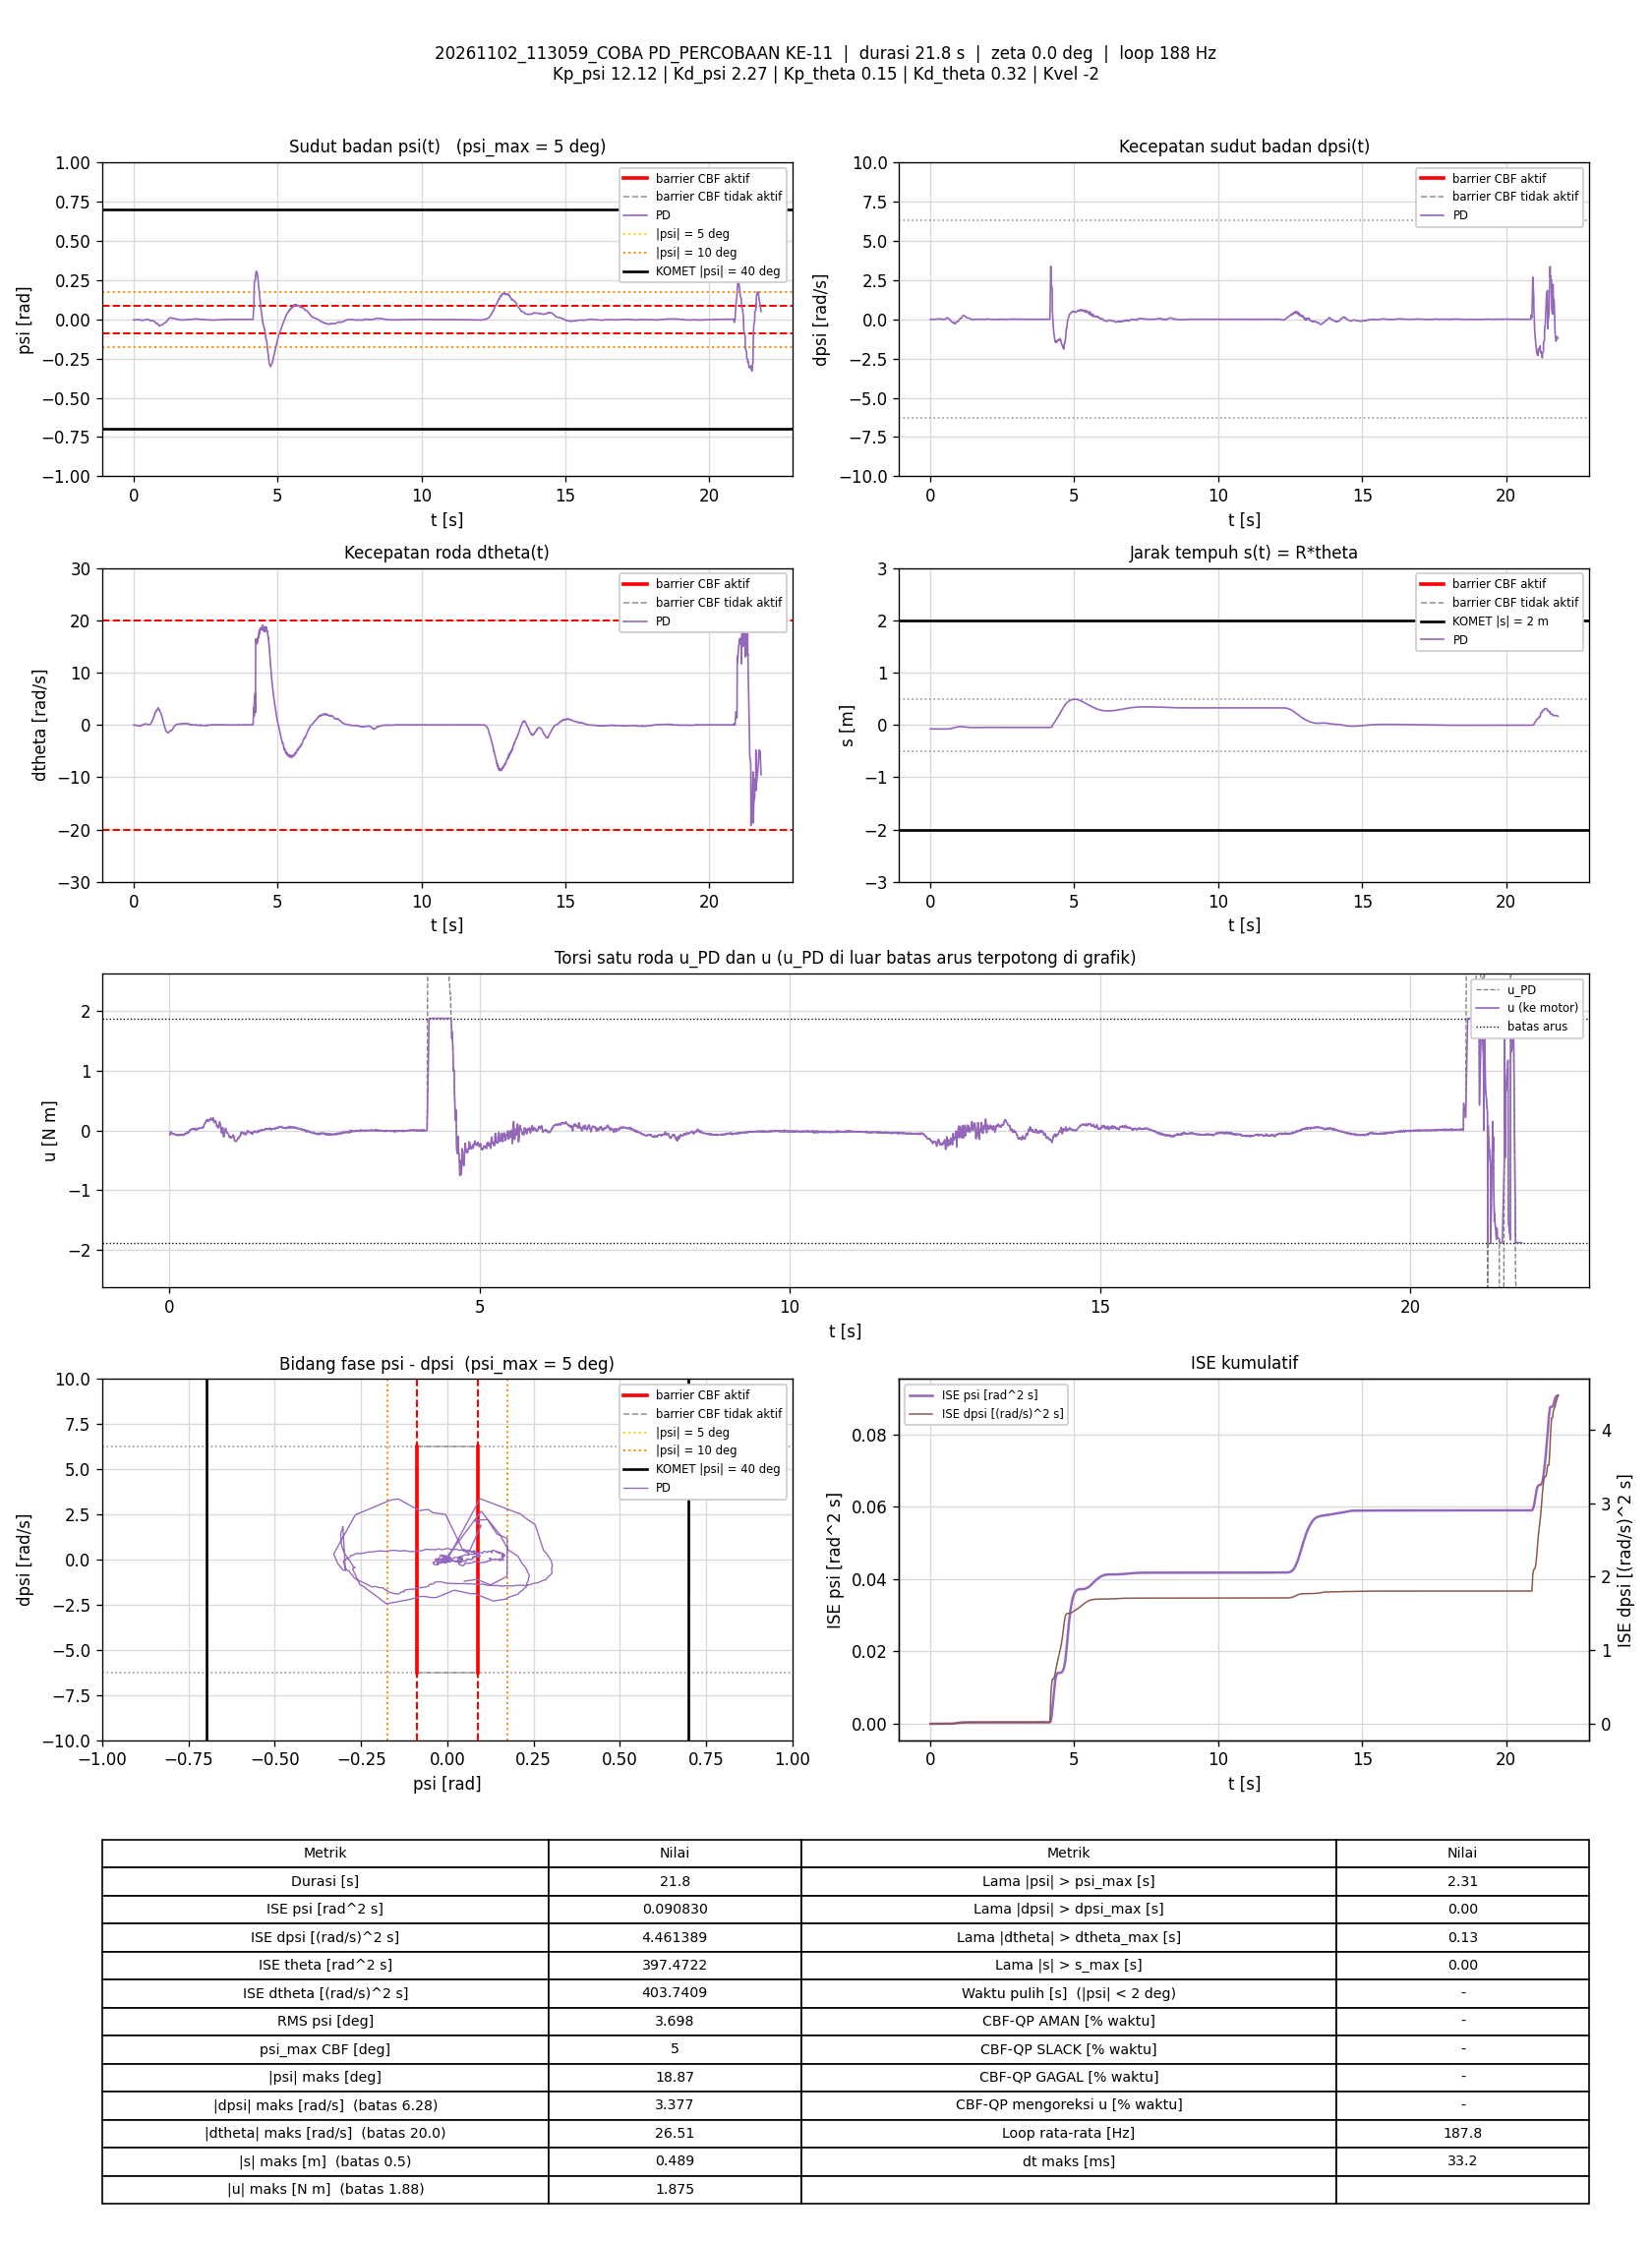

The file beside this chart, header and first rows:
t_s, theta_rad, dtheta_rad_s, psi_rad, dpsi_rad_s, error_theta, error_dtheta, error_psi, error_dpsi, u_PD_Nm, u_Nm, status_cbf, dorong_N, ISE_theta, ISE_dtheta, ISE_psi, ISE_dpsi, Kp_psi, Kd_psi, Kp_theta, Kd_theta, Kvel, Alpha_1, Alpha_2
0.005726, -1.527, -0.02391, -0.003504, -0.01026, 1.527, 0.02391, 0.003504, 0.01026, -0.07342, -0.07342, -, 0, 0.01336, 3.2723557e-06, 7.031792e-08, 6.0327129e-07, 12.12, 2.27, 0.15, 0.32, -2, 7.42, 8.45
0.01171, -1.527, -0.006497, -0.003687, -0.007066, 1.527, 0.006497, 0.003687, 0.007066, -0.06281, -0.06281, -, 0, 0.02731, 3.5248256e-06, 1.5163785e-07, 9.0191098e-07, 12.12, 2.27, 0.15, 0.32, -2, 7.42, 8.45
0.01682, -1.528, 0.009626, -0.004614, 0.009188, 1.528, -0.009626, 0.004614, -0.009188, -0.03198, -0.03198, -, 0, 0.03926, 3.9989857e-06, 2.6057451e-07, 1.3339163e-06, 12.12, 2.27, 0.15, 0.32, -2, 7.42, 8.45
0.0217, -1.529, 0.005817, -0.005038, 0.01692, 1.529, -0.005817, 0.005038, -0.01692, -0.0208, -0.0208, -, 0, 0.05065, 4.1638291e-06, 3.8421504e-07, 2.7278502e-06, 12.12, 2.27, 0.15, 0.32, -2, 7.42, 8.45
0.02672, -1.53, -0.03398, -0.00467, 0.01718, 1.53, 0.03398, 0.00467, -0.01718, -0.02847, -0.02847, -, 0, 0.0624, 9.9584704e-06, 4.9366535e-07, 4.2093952e-06, 12.12, 2.27, 0.15, 0.32, -2, 7.42, 8.45
0.03171, -1.529, -0.0346, -0.004121, 0.01398, 1.529, 0.0346, 0.004121, -0.01398, -0.02927, -0.02927, -, 0, 0.07408, 1.5939039e-05, 5.784947e-07, 5.1862726e-06, 12.12, 2.27, 0.15, 0.32, -2, 7.42, 8.45
0.03671, -1.529, -0.04955, -0.00379, 0.004658, 1.529, 0.04955, 0.00379, -0.004658, -0.05122, -0.05122, -, 0, 0.08576, 2.8201959e-05, 6.502459e-07, 5.2946446e-06, 12.12, 2.27, 0.15, 0.32, -2, 7.42, 8.45
0.04263, -1.529, -0.04364, -0.003492, -0.0002716, 1.529, 0.04364, 0.003492, 0.0002716, -0.0569, -0.0569, -, 0, 0.09962, 3.9488343e-05, 7.2250001e-07, 5.2950819e-06, 12.12, 2.27, 0.15, 0.32, -2, 7.42, 8.45
0.04772, -1.529, -0.04968, -0.003551, -0.0005381, 1.529, 0.04968, 0.003551, 0.0005381, -0.06015, -0.06015, -, 0, 0.1115, 5.203724e-05, 7.8660832e-07, 5.2965542e-06, 12.12, 2.27, 0.15, 0.32, -2, 7.42, 8.45
0.0527, -1.53, -0.05043, -0.003685, 0.002793, 1.53, 0.05043, 0.003685, -0.002793, -0.05446, -0.05446, -, 0, 0.1232, 6.4712198e-05, 8.542668e-07, 5.3354212e-06, 12.12, 2.27, 0.15, 0.32, -2, 7.42, 8.45
0.0577, -1.531, -0.05328, -0.003801, 0.004658, 1.531, 0.05328, 0.003801, -0.004658, -0.05254, -0.05254, -, 0, 0.1349, 7.8902801e-05, 9.2649568e-07, 5.4438849e-06, 12.12, 2.27, 0.15, 0.32, -2, 7.42, 8.45
0.06263, -1.531, -0.04936, -0.003714, 0.004658, 1.531, 0.04936, 0.003714, -0.004658, -0.05024, -0.05024, -, 0, 0.1464, 9.0913617e-05, 9.944994e-07, 5.5508366e-06, 12.12, 2.27, 0.15, 0.32, -2, 7.42, 8.45
0.06784, -1.531, -0.05765, -0.00352, 0.001594, 1.531, 0.05765, 0.00352, -0.001594, -0.05749, -0.05749, -, 0, 0.1587, 0.0001082, 1.0590937e-06, 5.5640782e-06, 12.12, 2.27, 0.15, 0.32, -2, 7.42, 8.45
0.0727, -1.531, -0.06114, -0.003309, 0.000661, 1.531, 0.06114, 0.003309, -0.000661, -0.05817, -0.05817, -, 0, 0.17, 0.0001264, 1.1122617e-06, 5.5661993e-06, 12.12, 2.27, 0.15, 0.32, -2, 7.42, 8.45
0.07774, -1.531, -0.05772, -0.003175, -0.0002716, 1.531, 0.05772, 0.003175, 0.0002716, -0.05757, -0.05757, -, 0, 0.1819, 0.0001432, 1.163074e-06, 5.5665712e-06, 12.12, 2.27, 0.15, 0.32, -2, 7.42, 8.45
0.08271, -1.531, -0.07024, -0.002987, -0.001337, 1.531, 0.07024, 0.002987, 0.001337, -0.06172, -0.06172, -, 0, 0.1935, 0.0001677, 1.2074146e-06, 5.575459e-06, 12.12, 2.27, 0.15, 0.32, -2, 7.42, 8.45
0.0877, -1.532, -0.07518, -0.002804, -0.004668, 1.532, 0.07518, 0.002804, 0.004668, -0.06865, -0.06865, -, 0, 0.2052, 0.0001959, 1.2467268e-06, 5.6843843e-06, 12.12, 2.27, 0.15, 0.32, -2, 7.42, 8.45
0.09263, -1.532, -0.08529, -0.002735, -0.005867, 1.532, 0.08529, 0.002735, 0.005867, -0.07377, -0.07377, -, 0, 0.2168, 0.0002318, 1.283575e-06, 5.8539065e-06, 12.12, 2.27, 0.15, 0.32, -2, 7.42, 8.45
0.09772, -1.532, -0.07839, -0.002778, -0.006533, 1.532, 0.07839, 0.002778, 0.006533, -0.07358, -0.07358, -, 0, 0.2287, 0.000263, 1.3228247e-06, 6.0710162e-06, 12.12, 2.27, 0.15, 0.32, -2, 7.42, 8.45
0.1027, -1.533, -0.07824, -0.002839, -0.006001, 1.533, 0.07824, 0.002839, 0.006001, -0.07306, -0.07306, -, 0, 0.2404, 0.0002935, 1.3630072e-06, 6.2505812e-06, 12.12, 2.27, 0.15, 0.32, -2, 7.42, 8.45
0.1077, -1.534, -0.108, -0.002889, -0.004135, 1.534, 0.108, 0.002889, 0.004135, -0.07896, -0.07896, -, 0, 0.2522, 0.0003518, 1.4046979e-06, 6.3360148e-06, 12.12, 2.27, 0.15, 0.32, -2, 7.42, 8.45
0.1136, -1.534, -0.09901, -0.002857, -0.004402, 1.534, 0.09901, 0.002857, 0.004402, -0.0763, -0.0763, -, 0, 0.2662, 0.00041, 1.4531295e-06, 6.4509959e-06, 12.12, 2.27, 0.15, 0.32, -2, 7.42, 8.45
0.1188, -1.535, -0.1037, -0.002899, -0.0005381, 1.535, 0.1037, 0.002899, 0.0005381, -0.06954, -0.06954, -, 0, 0.2783, 0.0004652, 1.4962568e-06, 6.4524817e-06, 12.12, 2.27, 0.15, 0.32, -2, 7.42, 8.45
0.1237, -1.535, -0.09636, -0.002912, 0.0005278, 1.535, 0.09636, 0.002912, -0.0005278, -0.06493, -0.06493, -, 0, 0.2898, 0.0005106, 1.5377885e-06, 6.4538458e-06, 12.12, 2.27, 0.15, 0.32, -2, 7.42, 8.45
0.1288, -1.536, -0.1237, -0.002749, -0.00267, 1.536, 0.1237, 0.002749, 0.00267, -0.07898, -0.07898, -, 0, 0.302, 0.0005897, 1.5768159e-06, 6.4906475e-06, 12.12, 2.27, 0.15, 0.32, -2, 7.42, 8.45
0.1346, -1.537, -0.1306, -0.002571, -0.004801, 1.537, 0.1306, 0.002571, 0.004801, -0.08385, -0.08385, -, 0, 0.3157, 0.0006889, 1.6152941e-06, 6.6248055e-06, 12.12, 2.27, 0.15, 0.32, -2, 7.42, 8.45
0.1398, -1.538, -0.1216, -0.002762, -0.0009378, 1.538, 0.1216, 0.002762, 0.0009378, -0.0745, -0.0745, -, 0, 0.328, 0.0007655, 1.6548363e-06, 6.6293654e-06, 12.12, 2.27, 0.15, 0.32, -2, 7.42, 8.45
0.1447, -1.538, -0.1191, -0.002828, -0.001337, 1.538, 0.1191, 0.002828, 0.001337, -0.07542, -0.07542, -, 0, 0.3396, 0.0008347, 1.69387e-06, 6.6380969e-06, 12.12, 2.27, 0.15, 0.32, -2, 7.42, 8.45
0.1497, -1.539, -0.1343, -0.002641, -0.001204, 1.539, 0.1343, 0.002641, 0.001204, -0.07771, -0.07771, -, 0, 0.3514, 0.0009248, 1.7287119e-06, 6.6453412e-06, 12.12, 2.27, 0.15, 0.32, -2, 7.42, 8.45
0.1548, -1.54, -0.1358, -0.002656, 0.001327, 1.54, 0.1358, 0.002656, -0.001327, -0.07264, -0.07264, -, 0, 0.3635, 0.001019, 1.7648669e-06, 6.6543699e-06, 12.12, 2.27, 0.15, 0.32, -2, 7.42, 8.45
0.1597, -1.541, -0.146, -0.002612, 0.001327, 1.541, 0.146, 0.002612, -0.001327, -0.07537, -0.07537, -, 0, 0.3751, 0.001123, 1.7981447e-06, 6.6629578e-06, 12.12, 2.27, 0.15, 0.32, -2, 7.42, 8.45
0.1647, -1.542, -0.1712, -0.002687, 0.001194, 1.542, 0.1712, 0.002687, -0.001194, -0.08464, -0.08464, -, 0, 0.387, 0.00127, 1.8342527e-06, 6.6700862e-06, 12.12, 2.27, 0.15, 0.32, -2, 7.42, 8.45
0.1698, -1.543, -0.1654, -0.002751, 0.003192, 1.543, 0.1654, 0.002751, -0.003192, -0.07903, -0.07903, -, 0, 0.3991, 0.001409, 1.8727169e-06, 6.72187e-06, 12.12, 2.27, 0.15, 0.32, -2, 7.42, 8.45
0.1747, -1.544, -0.1636, -0.003012, 0.005324, 1.544, 0.1636, 0.003012, -0.005324, -0.07677, -0.07677, -, 0, 0.4108, 0.001541, 1.9173447e-06, 6.8613534e-06, 12.12, 2.27, 0.15, 0.32, -2, 7.42, 8.45
0.1797, -1.546, -0.172, -0.003197, 0.009587, 1.546, 0.172, 0.003197, -0.009587, -0.07204, -0.07204, -, 0, 0.4228, 0.001688, 1.9684085e-06, 7.3205212e-06, 12.12, 2.27, 0.15, 0.32, -2, 7.42, 8.45
0.1849, -1.547, -0.188, -0.003189, 0.01105, 1.547, 0.188, 0.003189, -0.01105, -0.07371, -0.07371, -, 0, 0.4353, 0.001873, 2.0214138e-06, 7.9572726e-06, 12.12, 2.27, 0.15, 0.32, -2, 7.42, 8.45
0.1898, -1.548, -0.1754, -0.003197, 0.01292, 1.548, 0.1754, 0.003197, -0.01292, -0.06554, -0.06554, -, 0, 0.447, 0.002024, 2.071597e-06, 8.7767362e-06, 12.12, 2.27, 0.15, 0.32, -2, 7.42, 8.45
0.1947, -1.549, -0.2011, -0.003325, 0.01185, 1.549, 0.2011, 0.003325, -0.01185, -0.07775, -0.07775, -, 0, 0.4587, 0.002221, 2.1255345e-06, 9.4621766e-06, 12.12, 2.27, 0.15, 0.32, -2, 7.42, 8.45
0.1997, -1.551, -0.2093, -0.003183, 0.01572, 1.551, 0.2093, 0.003183, -0.01572, -0.06987, -0.06987, -, 0, 0.4708, 0.00244, 2.1762572e-06, 1.0698533e-05, 12.12, 2.27, 0.15, 0.32, -2, 7.42, 8.45
0.2047, -1.552, -0.2053, -0.003293, 0.01678, 1.552, 0.2053, 0.003293, -0.01678, -0.06752, -0.06752, -, 0, 0.4828, 0.002651, 2.2304804e-06, 1.210686e-05, 12.12, 2.27, 0.15, 0.32, -2, 7.42, 8.45
0.2097, -1.553, -0.196, -0.003284, 0.01625, 1.553, 0.196, 0.003284, -0.01625, -0.06562, -0.06562, -, 0, 0.4948, 0.002843, 2.2843602e-06, 1.3426139e-05, 12.12, 2.27, 0.15, 0.32, -2, 7.42, 8.45
0.2148, -1.554, -0.2072, -0.003417, 0.01239, 1.554, 0.2072, 0.003417, -0.01239, -0.07962, -0.07962, -, 0, 0.5073, 0.003064, 2.3443565e-06, 1.4214362e-05, 12.12, 2.27, 0.15, 0.32, -2, 7.42, 8.45
0.2207, -1.556, -0.221, -0.003512, 0.01492, 1.556, 0.221, 0.003512, -0.01492, -0.07944, -0.07944, -, 0, 0.5215, 0.003351, 2.4168493e-06, 1.5521813e-05, 12.12, 2.27, 0.15, 0.32, -2, 7.42, 8.45
0.2257, -1.557, -0.198, -0.003896, 0.01398, 1.557, 0.198, 0.003896, -0.01398, -0.07883, -0.07883, -, 0, 0.5336, 0.003546, 2.4925646e-06, 1.6497097e-05, 12.12, 2.27, 0.15, 0.32, -2, 7.42, 8.45
0.2307, -1.558, -0.1847, -0.004207, 0.01945, 1.558, 0.1847, 0.004207, -0.01945, -0.06595, -0.06595, -, 0, 0.5457, 0.003717, 2.5810936e-06, 1.8389071e-05, 12.12, 2.27, 0.15, 0.32, -2, 7.42, 8.45
0.2357, -1.559, -0.1835, -0.004583, 0.02198, 1.559, 0.1835, 0.004583, -0.02198, -0.06438, -0.06438, -, 0, 0.5577, 0.003883, 2.6848815e-06, 2.0776236e-05, 12.12, 2.27, 0.15, 0.32, -2, 7.42, 8.45
0.2416, -1.56, -0.179, -0.00469, 0.02464, 1.56, 0.179, 0.00469, -0.02464, -0.05817, -0.05817, -, 0, 0.5723, 0.004075, 2.8165301e-06, 2.441047e-05, 12.12, 2.27, 0.15, 0.32, -2, 7.42, 8.45
0.2467, -1.562, -0.1981, -0.004819, 0.02518, 1.562, 0.1981, 0.004819, -0.02518, -0.06466, -0.06466, -, 0, 0.5847, 0.004274, 2.9343296e-06, 2.7625948e-05, 12.12, 2.27, 0.15, 0.32, -2, 7.42, 8.45
0.2517, -1.563, -0.1697, -0.004973, 0.02331, 1.563, 0.1697, 0.004973, -0.02331, -0.06165, -0.06165, -, 0, 0.5969, 0.004418, 3.0578739e-06, 3.0340428e-05, 12.12, 2.27, 0.15, 0.32, -2, 7.42, 8.45
0.2567, -1.563, -0.1455, -0.005203, 0.02424, 1.563, 0.1455, 0.005203, -0.02424, -0.05459, -0.05459, -, 0, 0.6091, 0.004524, 3.1934295e-06, 3.3283698e-05, 12.12, 2.27, 0.15, 0.32, -2, 7.42, 8.45
0.2617, -1.565, -0.1542, -0.00542, 0.02757, 1.565, 0.1542, 0.00542, -0.02757, -0.05244, -0.05244, -, 0, 0.6213, 0.004643, 3.3401478e-06, 3.708149e-05, 12.12, 2.27, 0.15, 0.32, -2, 7.42, 8.45
0.2667, -1.565, -0.1237, -0.00552, 0.02944, 1.565, 0.1237, 0.00552, -0.02944, -0.03964, -0.03964, -, 0, 0.6337, 0.00472, 3.4935478e-06, 4.1445134e-05, 12.12, 2.27, 0.15, 0.32, -2, 7.42, 8.45
0.2718, -1.566, -0.1279, -0.00541, 0.02504, 1.566, 0.1279, 0.00541, -0.02504, -0.04966, -0.04966, -, 0, 0.646, 0.004802, 3.6404725e-06, 4.4593176e-05, 12.12, 2.27, 0.15, 0.32, -2, 7.42, 8.45
0.2767, -1.566, -0.1222, -0.005295, 0.02304, 1.566, 0.1222, 0.005295, -0.02304, -0.05098, -0.05098, -, 0, 0.6581, 0.004876, 3.7792232e-06, 4.7220747e-05, 12.12, 2.27, 0.15, 0.32, -2, 7.42, 8.45
0.2817, -1.566, -0.09553, -0.00549, 0.02091, 1.566, 0.09553, 0.00549, -0.02091, -0.04964, -0.04964, -, 0, 0.6704, 0.004922, 3.9302979e-06, 4.9412902e-05, 12.12, 2.27, 0.15, 0.32, -2, 7.42, 8.45
0.2869, -1.567, -0.07562, -0.005756, 0.02518, 1.567, 0.07562, 0.005756, -0.02518, -0.03681, -0.03681, -, 0, 0.683, 0.004951, 4.1002429e-06, 5.266445e-05, 12.12, 2.27, 0.15, 0.32, -2, 7.42, 8.45
0.2919, -1.567, -0.0661, -0.005923, 0.02931, 1.567, 0.0661, 0.005923, -0.02931, -0.02641, -0.02641, -, 0, 0.6953, 0.004973, 4.27583e-06, 5.6963382e-05, 12.12, 2.27, 0.15, 0.32, -2, 7.42, 8.45
0.2966, -1.568, -0.0678, -0.00592, 0.02358, 1.568, 0.0678, 0.00592, -0.02358, -0.03993, -0.03993, -, 0, 0.7071, 0.004995, 4.4434446e-06, 5.9621646e-05, 12.12, 2.27, 0.15, 0.32, -2, 7.42, 8.45
0.3017, -1.568, -0.05262, -0.005853, 0.02504, 1.568, 0.05262, 0.005853, -0.02504, -0.03093, -0.03093, -, 0, 0.7195, 0.005009, 4.6171593e-06, 6.2801439e-05, 12.12, 2.27, 0.15, 0.32, -2, 7.42, 8.45
0.3067, -1.568, -0.03986, -0.006066, 0.02224, 1.568, 0.03986, 0.006066, -0.02224, -0.03578, -0.03578, -, 0, 0.7318, 0.005017, 4.8012391e-06, 6.5277015e-05, 12.12, 2.27, 0.15, 0.32, -2, 7.42, 8.45
... 4,034 more rows
